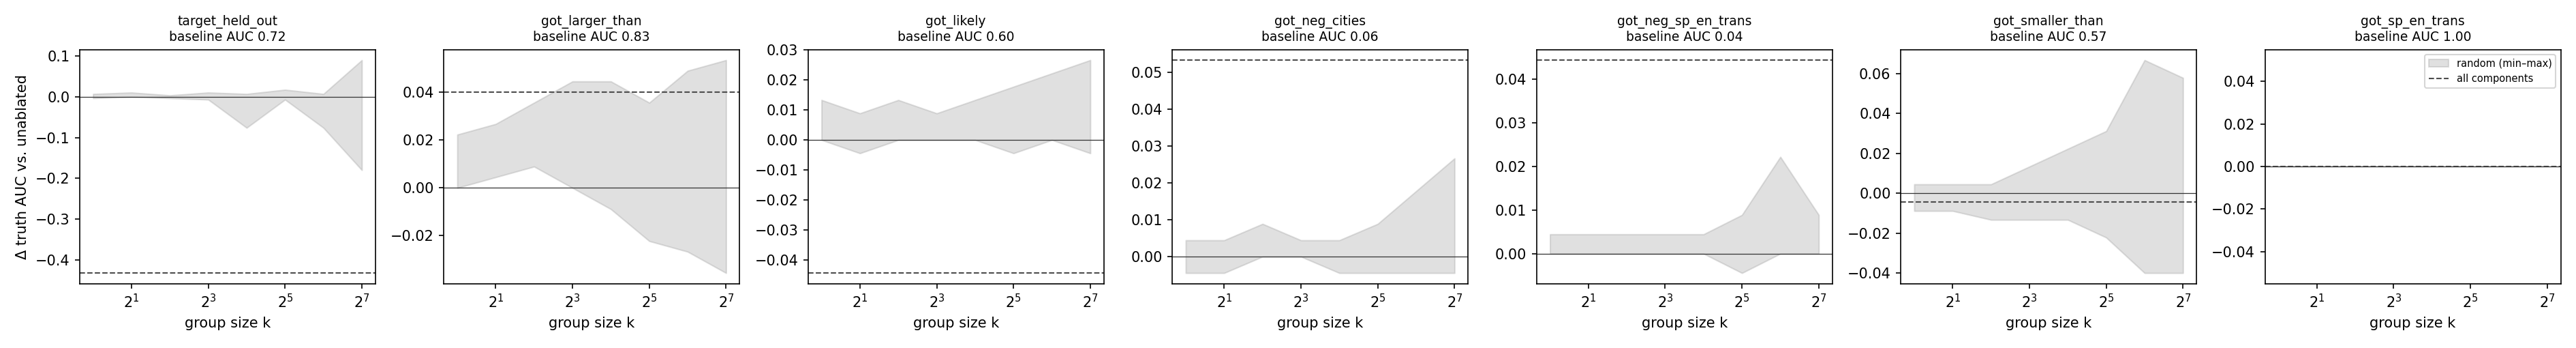

The data file committed next to this chart (first rows):
group, size, domain, n_true, n_false, gap, d_gap, auc, d_auc
none, 0, target_held_out, 17, 17, 0.3503, 0.0, 0.7197, 0.0
none, 0, got_larger_than, 15, 15, 0.6586, 0.0, 0.8267, 0.0
none, 0, got_likely, 15, 15, 0.297, 0.0, 0.6044, 0.0
none, 0, got_neg_cities, 15, 15, -0.7768, 0.0, 0.05778, 0.0
none, 0, got_neg_sp_en_trans, 15, 15, -0.6912, 0.0, 0.04444, 0.0
none, 0, got_smaller_than, 15, 15, 0.1645, 0.0, 0.5689, 0.0
none, 0, got_sp_en_trans, 15, 15, 1.552, 0.0, 1.0, 0.0
top1_abs, 1, target_held_out, 17, 17, 0.3488, -0.001529, 0.7232, 0.00346
top1_abs, 1, got_larger_than, 15, 15, 0.6751, 0.0165, 0.84, 0.01333
top1_abs, 1, got_likely, 15, 15, 0.2954, -0.001526, 0.6089, 0.004444
top1_abs, 1, got_neg_cities, 15, 15, -0.7772, -0.0004232, 0.06222, 0.004444
top1_abs, 1, got_neg_sp_en_trans, 15, 15, -0.6933, -0.002045, 0.04889, 0.004444
top1_abs, 1, got_smaller_than, 15, 15, 0.1638, -0.0007589, 0.5511, -0.01778
top1_abs, 1, got_sp_en_trans, 15, 15, 1.551, -0.001032, 1.0, 0.0
random1_s0, 1, target_held_out, 17, 17, 0.3507, 0.0004413, 0.7163, -0.00346
random1_s0, 1, got_larger_than, 15, 15, 0.6571, -0.001472, 0.8311, 0.004444
random1_s0, 1, got_likely, 15, 15, 0.2927, -0.00422, 0.6044, 0.0
random1_s0, 1, got_neg_cities, 15, 15, -0.7792, -0.002385, 0.05778, 0.0
random1_s0, 1, got_neg_sp_en_trans, 15, 15, -0.6933, -0.002066, 0.04889, 0.004444
random1_s0, 1, got_smaller_than, 15, 15, 0.1545, -0.01007, 0.56, -0.008889
random1_s0, 1, got_sp_en_trans, 15, 15, 1.553, 0.0008411, 1.0, 0.0
random1_s1, 1, target_held_out, 17, 17, 0.3522, 0.001866, 0.7232, 0.00346
random1_s1, 1, got_larger_than, 15, 15, 0.6659, 0.007309, 0.84, 0.01333
random1_s1, 1, got_likely, 15, 15, 0.2967, -0.000272, 0.6178, 0.01333
random1_s1, 1, got_neg_cities, 15, 15, -0.7795, -0.002736, 0.05778, 0.0
random1_s1, 1, got_neg_sp_en_trans, 15, 15, -0.6935, -0.002271, 0.04889, 0.004444
random1_s1, 1, got_smaller_than, 15, 15, 0.1628, -0.001696, 0.5733, 0.004444
random1_s1, 1, got_sp_en_trans, 15, 15, 1.557, 0.004711, 1.0, 0.0
random1_s2, 1, target_held_out, 17, 17, 0.3511, 0.0008285, 0.7266, 0.00692
random1_s2, 1, got_larger_than, 15, 15, 0.6713, 0.01265, 0.8489, 0.02222
random1_s2, 1, got_likely, 15, 15, 0.2968, -0.0001144, 0.6133, 0.008889
random1_s2, 1, got_neg_cities, 15, 15, -0.785, -0.008193, 0.05333, -0.004444
random1_s2, 1, got_neg_sp_en_trans, 15, 15, -0.6959, -0.004683, 0.04444, 0.0
random1_s2, 1, got_smaller_than, 15, 15, 0.1542, -0.01034, 0.5689, 0.0
random1_s2, 1, got_sp_en_trans, 15, 15, 1.557, 0.004995, 1.0, 0.0
random1_s3, 1, target_held_out, 17, 17, 0.3498, -0.0005126, 0.7232, 0.00346
random1_s3, 1, got_larger_than, 15, 15, 0.6531, -0.005532, 0.8267, 0.0
random1_s3, 1, got_likely, 15, 15, 0.2946, -0.002372, 0.6044, 0.0
random1_s3, 1, got_neg_cities, 15, 15, -0.7783, -0.001533, 0.06222, 0.004444
random1_s3, 1, got_neg_sp_en_trans, 15, 15, -0.6924, -0.001172, 0.04889, 0.004444
random1_s3, 1, got_smaller_than, 15, 15, 0.1677, 0.003196, 0.5644, -0.004444
random1_s3, 1, got_sp_en_trans, 15, 15, 1.552, 0.0002484, 1.0, 0.0
random1_s4, 1, target_held_out, 17, 17, 0.3507, 0.0003717, 0.7266, 0.00692
random1_s4, 1, got_larger_than, 15, 15, 0.6622, 0.0036, 0.84, 0.01333
random1_s4, 1, got_likely, 15, 15, 0.2954, -0.001565, 0.6133, 0.008889
random1_s4, 1, got_neg_cities, 15, 15, -0.7805, -0.003698, 0.05778, 0.0
random1_s4, 1, got_neg_sp_en_trans, 15, 15, -0.6904, 0.0008643, 0.04444, 0.0
random1_s4, 1, got_smaller_than, 15, 15, 0.1578, -0.006737, 0.5733, 0.004444
random1_s4, 1, got_sp_en_trans, 15, 15, 1.548, -0.003823, 1.0, 0.0
top2_abs, 2, target_held_out, 17, 17, 0.3494, -0.000927, 0.7197, 0.0
top2_abs, 2, got_larger_than, 15, 15, 0.6594, 0.0007446, 0.84, 0.01333
top2_abs, 2, got_likely, 15, 15, 0.2955, -0.00149, 0.6089, 0.004444
top2_abs, 2, got_neg_cities, 15, 15, -0.7761, 0.0006914, 0.06222, 0.004444
top2_abs, 2, got_neg_sp_en_trans, 15, 15, -0.6916, -0.0003266, 0.04444, 0.0
top2_abs, 2, got_smaller_than, 15, 15, 0.1655, 0.0009363, 0.5733, 0.004444
top2_abs, 2, got_sp_en_trans, 15, 15, 1.551, -0.001073, 1.0, 0.0
random2_s0, 2, target_held_out, 17, 17, 0.3521, 0.001781, 0.7301, 0.01038
random2_s0, 2, got_larger_than, 15, 15, 0.6661, 0.007508, 0.8489, 0.02222
random2_s0, 2, got_likely, 15, 15, 0.2981, 0.001126, 0.6089, 0.004444
random2_s0, 2, got_neg_cities, 15, 15, -0.7804, -0.003647, 0.05778, 0.0
... 367 more rows
